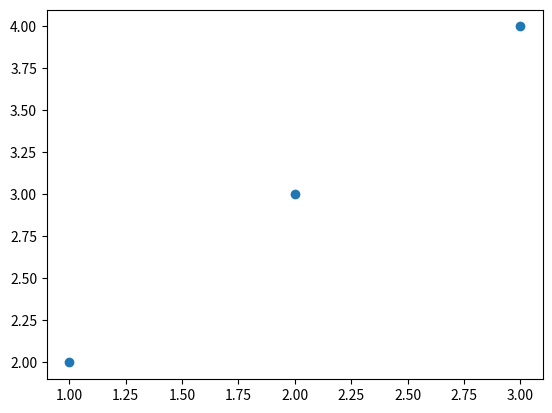

The script that saved this image:
import numpy as np
import matplotlib.pyplot as plt

data = [[1,2,3],
        [2,3,4]]

y = ['red', 'blue', 'green']


plt.scatter(data[0], data[1])
#plt.show()

w = [1, 3, 6, 9, 7, 4]
w_sqare = [val**2 for val in w[1:5]]
print (w_sqare)